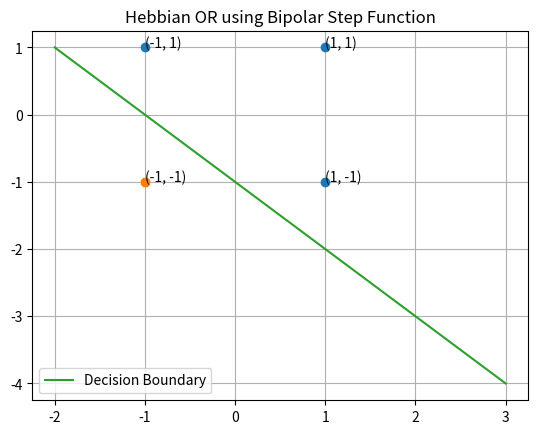

Recreate this plot in Python.
import numpy as np
from matplotlib import pyplot as plt

# Activation Function
def Bipolar_Step(x):
    return 1 if x >= 0 else -1

# Training
x = np.array([[-1, -1, 1, 1],[-1, 1, -1, 1], [1, 1, 1, 1]])
y = np.array([[-1, 1, 1, 1]])
w = np.array([[0, 0, 0]])

for i in range(x.shape[1]):
    sample = x[:, i]
    w[0] = w[0] + y[0][i] * sample
    print(w)


# Testing
predicted = []
for i in range(x.shape[1]):
    sample = x[:, i]
    y_ = np.dot(sample, w[0])
    predicted.append(Bipolar_Step(y_))
print(predicted)


# Decision Boundary Calculation
dx = []
dy = []
for i in range(-2, 4):
    dx.append(i)
    dy.append((-w[0][0]/w[0][1])*i + (-w[0][2]/w[0][1]))

# Graph
plt.plot([-1, 1, 1], [1, -1, 1], 'o')
plt.plot(-1, -1, '8')
plt.plot(dx, dy, label="Decision Boundary")
for i_x, i_y in zip([-1, -1, 1, 1], [-1, 1, -1, 1]):
    plt.text(i_x, i_y, '({}, {})'.format(i_x, i_y))
plt.title("Hebbian OR using Bipolar Step Function")
plt.legend()
plt.grid()
plt.show()